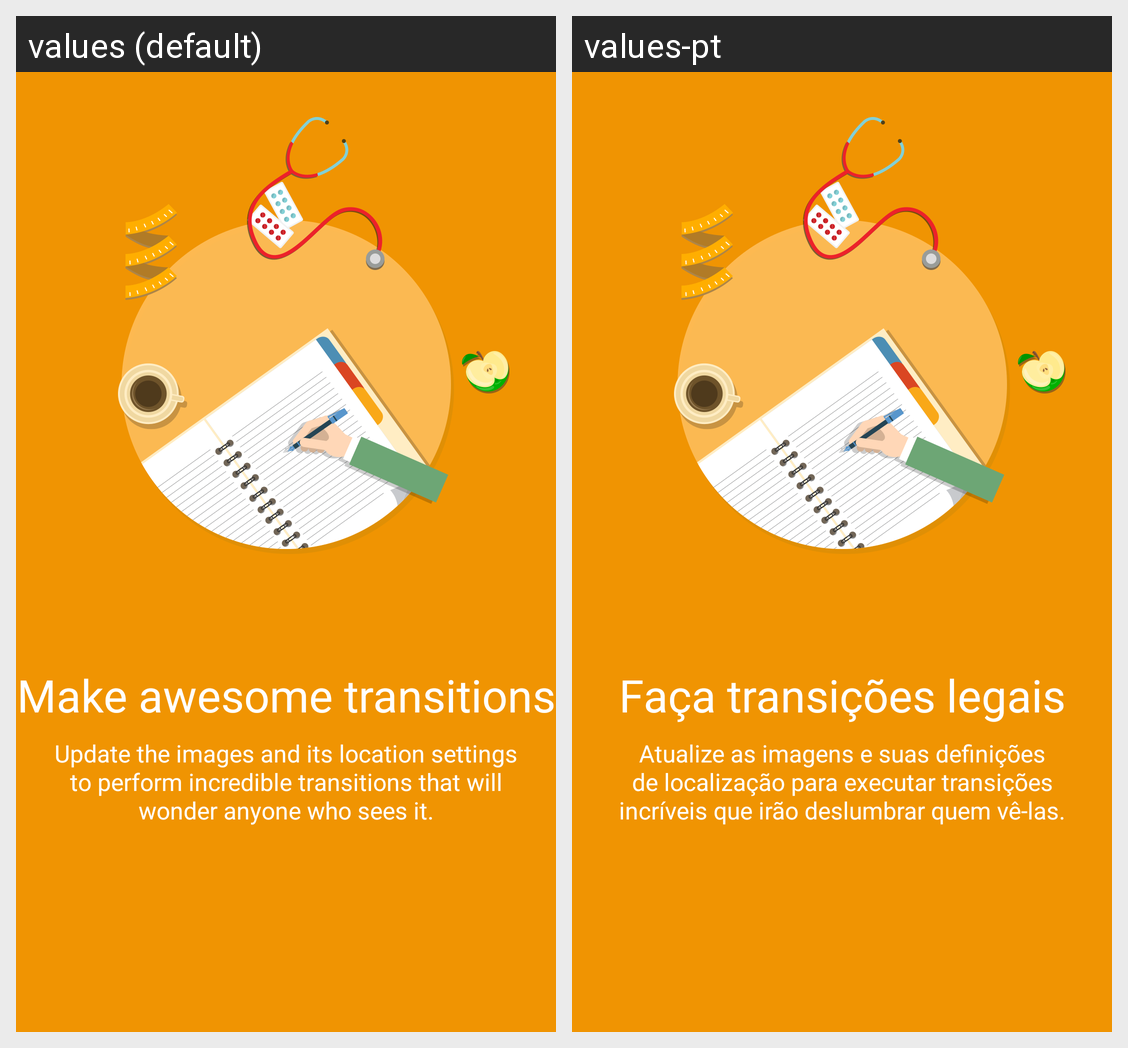

For this localized Android screen grid, give each drawn string resource with its value in every locale shown.
Android screen res/layout/tour_fragment2.xml rendered under 2 locales, left to right: values (default), values-pt. Device: Nexus 5 (rendered at 1080×1920; each locale shown at half size, 540×960, under a caption strip naming it); theme AppTheme.
Strings drawn on this screen, with the default value and each locale's value (text and hints the layout hard-codes, and strings that could not be matched under every locale, appear in the picture but are not listed):

tour_head_02
  values: Make awesome transitions
  values-pt: Faça transições legais

tour_content_02
  values: Update the images and its location settings to perform incredible transitions that will wonder anyone who sees it.
  values-pt: Atualize as imagens e suas definições de localização para executar transições incríveis que irão deslumbrar quem vê-las.
